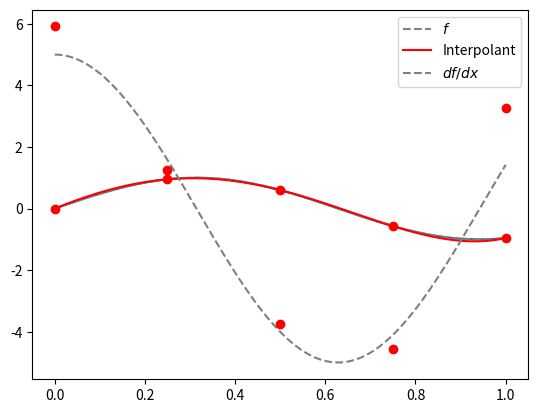

This chart was generated by the following Python code:
#!/usr/bin/env python
# coding: utf-8

# # Taking Derivatives with Vandermonde Matrices

# In[1]:


import numpy as np
import numpy.linalg as la
import matplotlib.pyplot as pt


# Here are a few functions:

# In[2]:


if 1:
    def f(x):
        return np.sin(5*x)
    def df(x):
        return 5*np.cos(5*x)
elif 0:
    gamma = 0.15
    def f(x):
        return np.sin(1/(gamma+x))
    def df(x):
        return -np.cos(1/(gamma+x))/(gamma+x)**2
else:
    def f(x):
        return np.abs(x-0.5)
    def df(x):
        # Well...
        return -1 + 2*(x<=0.5).astype(np.float)


# In[3]:


x_01 = np.linspace(0, 1, 1000)
pt.plot(x_01, f(x_01))


# In[4]:


degree = 4
h = 1

nodes = 0.5 + np.linspace(-h/2, h/2, degree+1)
nodes


# Build the gen. Vandermonde matrix and find the coefficients:

# In[5]:


V = np.array([
    nodes**i
    for i in range(degree+1)
]).T


# In[6]:


coeffs = la.solve(V, f(nodes))


# Evaluate the interpolant:

# In[7]:


x_0h = 0.5+np.linspace(-h/2, h/2, 1000)


# In[8]:


interp_0h = 0*x_0h
for i in range(degree+1):
    interp_0h += coeffs[i] * x_0h**i


# In[9]:


pt.plot(x_01, f(x_01), "--", color="gray", label="$f$")
pt.plot(x_0h, interp_0h, color="red", label="Interpolant")
pt.plot(nodes, f(nodes), "or")
pt.legend(loc="best")


# Now build the gen. Vandermonde matrix $V'=$`Vprime` of the derivatives:

# In[10]:


def monomial_deriv(i, x):
    if i == 0:
        return 0*x
    else:
        return i*nodes**(i-1)

Vprime = np.array([
    monomial_deriv(i, nodes)
    for i in range(degree+1)
]).T


# Compute the value of the derivative at the nodes as `fderiv`:

# In[12]:


fderiv = Vprime @ la.inv(V) @ f(nodes)


# And plot vs `df`, the exact derivative:

# In[14]:


pt.plot(x_01, df(x_01), "--", color="gray", label="$df/dx$")
pt.plot(nodes, fderiv, "or")
pt.legend(loc="best")


# * Why don't we hit the values of the derivative exactly?
# * Do an accuracy study.

# In[ ]:


print(np.max(np.abs(df(nodes) - fderiv)))


# *   Can we assign a meaning to the entries of the matrix $D=V'V^{-1}$?
# *   What happens to the entries of $D$ if we...
#     * change $h$?
#     * shift the nodes?
# * Using this, how would you construct methods for finding $f''$?

# In[ ]:


(
    Vprime @ la.inv(V)
).round(3)


# In[ ]:


nodes


# In[ ]:




